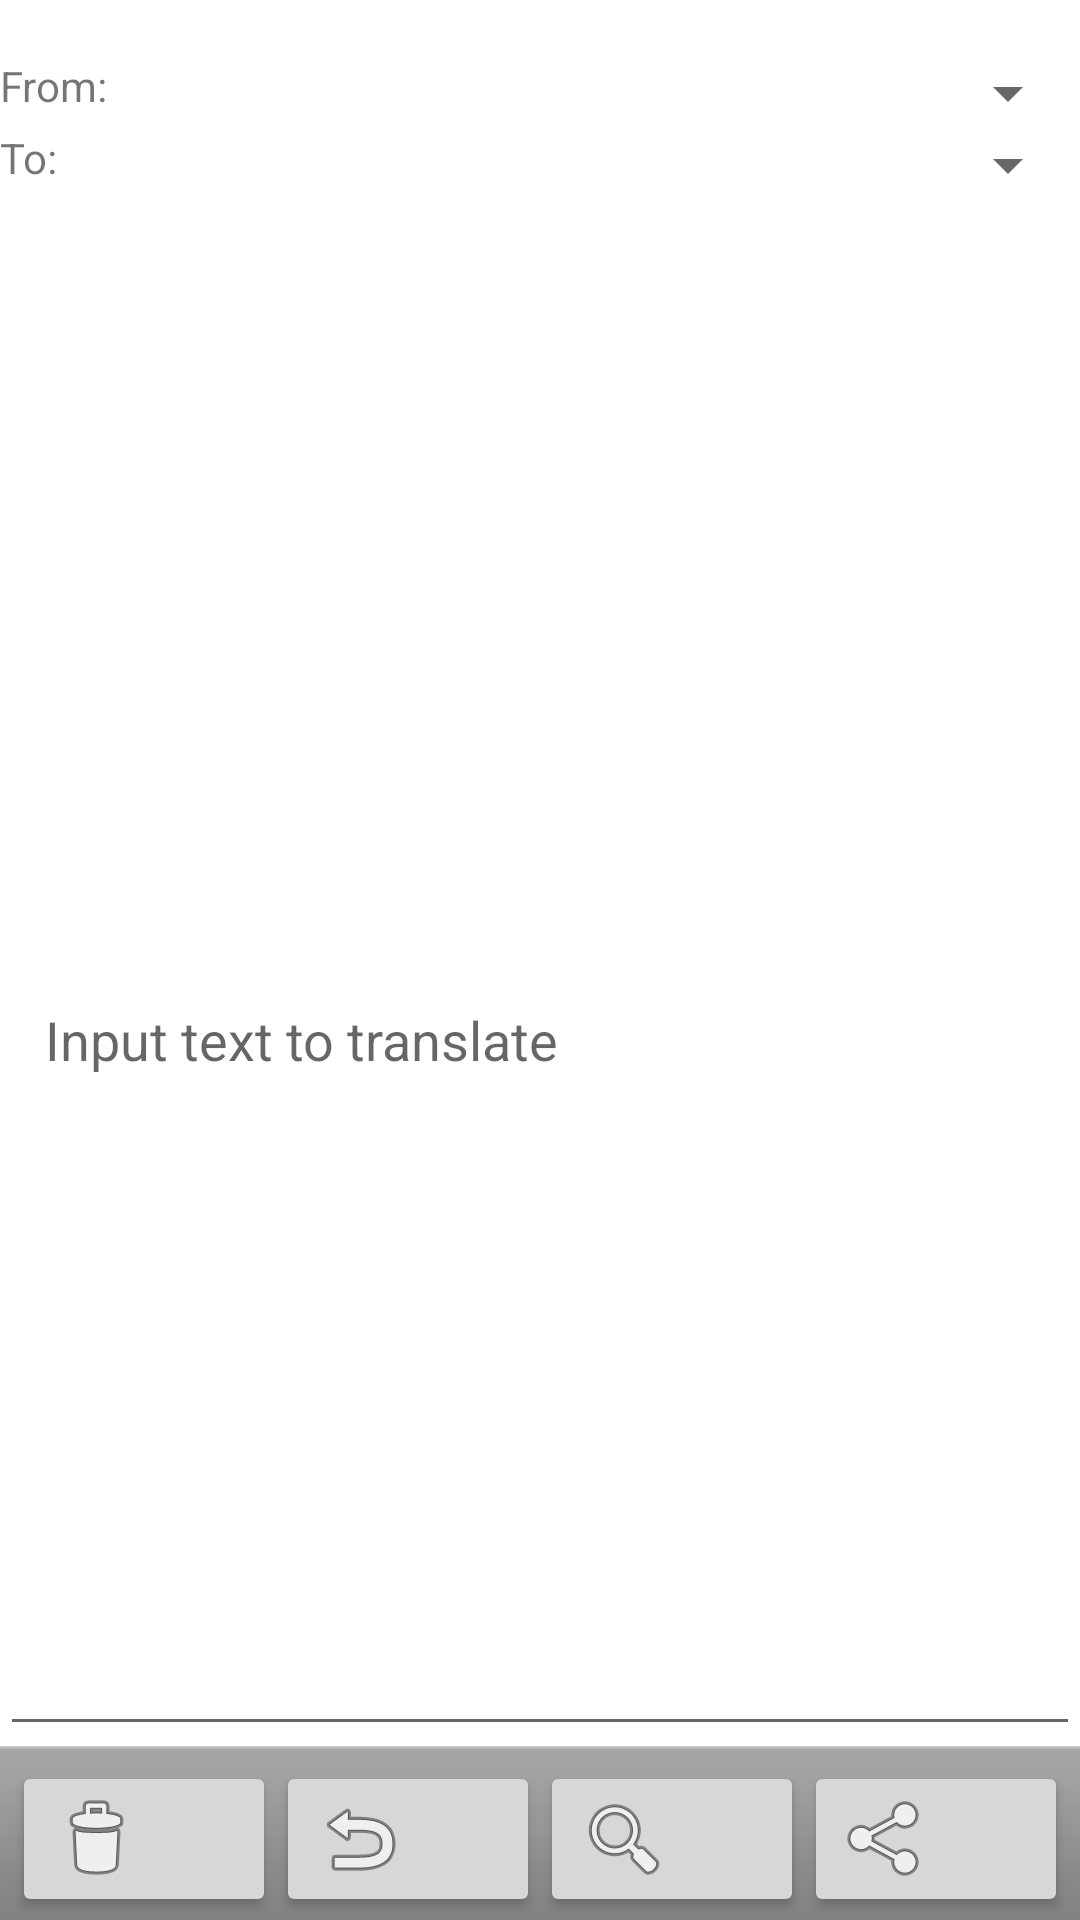

Layout XML and referenced resources for this Android screen:
<!-- AndroidManifest.xml: application theme MyMaterialTheme -->
<!-- res/layout/main.xml -->
<?xml version="1.0" encoding="utf-8"?>
<LinearLayout
	xmlns:android="http://schemas.android.com/apk/res/android"
	android:layout_width="fill_parent"
	android:layout_height="fill_parent"
	android:orientation="vertical"
	android:background="#FFFFFFFF">
	<LinearLayout
		android:id="@+id/Ad"
		android:layout_width="wrap_content"
		android:layout_height="wrap_content"
		android:layout_weight="0"
        android:orientation="horizontal"
		/>   
	<TableLayout
		android:layout_width="wrap_content"
		android:layout_height="wrap_content"
		android:orientation="vertical"
		android:stretchColumns="1"
		android:layout_weight="1"> 	
		<TextView 
				android:text=""/>				
		<TableRow>
			<TextView 
				android:id="@+id/from_text" 
				android:text="@string/from_text"/>
			<Spinner 
				android:id="@+id/from_language" />
		</TableRow> 
		<TableRow>
			<TextView
				android:id="@+id/to_text" 
				android:text="@string/to_text"/>
			<Spinner 
				android:id="@+id/to_language"/>
		</TableRow>
		<TextView
			android:id="@+id/translated_text"
			android:layout_width="match_parent"
			android:layout_height="wrap_content"
			android:padding="10dip"
			android:layout_weight="0.0"
			android:textSize="18sp" 
			android:textColor="#FF0000"/>
		<EditText
			android:id="@+id/original_text"
			android:hint="@string/original_hint"
			android:layout_width="match_parent"
			android:layout_height="wrap_content"
			android:layout_weight="1"
			android:padding="15dip"
			android:textSize="18sp"
			android:autoText="true"
			android:gravity="center_vertical"
			/>	
	 </TableLayout>	
	<LinearLayout style="@android:style/ButtonBar"
        android:layout_width="fill_parent" 
        android:layout_height="wrap_content"
        android:orientation="horizontal"
        android:gravity="bottom">
        <Button android:id="@+id/clear_button" 
            android:layout_width="0dip" 
            android:layout_height="wrap_content"
            android:layout_weight="1"
            android:drawableLeft="@android:drawable/ic_menu_delete"/>
        <Button android:id="@+id/change_button" 
            android:layout_width="0dip" 
            android:layout_height="wrap_content"
            android:layout_weight="1"
            android:drawableLeft="@android:drawable/ic_menu_revert"/>
        <Button android:id="@+id/search_button" 
            android:layout_width="0dip" 
            android:layout_height="wrap_content"
            android:layout_weight="1"
            android:drawableLeft="@android:drawable/ic_menu_search"/>
        <Button android:id="@+id/share_button" 
            android:layout_width="0dip" 
            android:layout_height="wrap_content"
            android:layout_weight="1"
            android:drawableLeft="@android:drawable/ic_menu_share"/>
     
    </LinearLayout>   
</LinearLayout>
<!-- resources referenced by this layout -->
<resources>
  <string name="from_text">From:</string>
  <string name="original_hint">Input text to translate</string>
  <string name="to_text">To:</string>
  <style name="MyMaterialTheme" parent="MyMaterialTheme.Base">
      </style>
  <style name="MyMaterialTheme.Base" parent="Theme.AppCompat.Light.DarkActionBar">
          <item name="android:windowNoTitle">true</item>
          
          <item name="windowActionBar">false</item>
          <item name="windowNoTitle">true</item>
          
          <item name="colorPrimary">@color/color_primary</item>
          
          <item name="colorPrimaryDark">@color/color_primaryDark</item>
          <item name="colorAccent">@color/color_accent</item>
          
      </style>
  <color name="color_primary">@color/md_blue_500</color>
  <color name="color_primaryDark">@color/md_blue_700</color>
  <color name="color_accent">@color/md_blue_500</color>
  <color name="md_blue_500">#2196F3</color>
  <color name="md_blue_700">#1976D2</color>
</resources>
